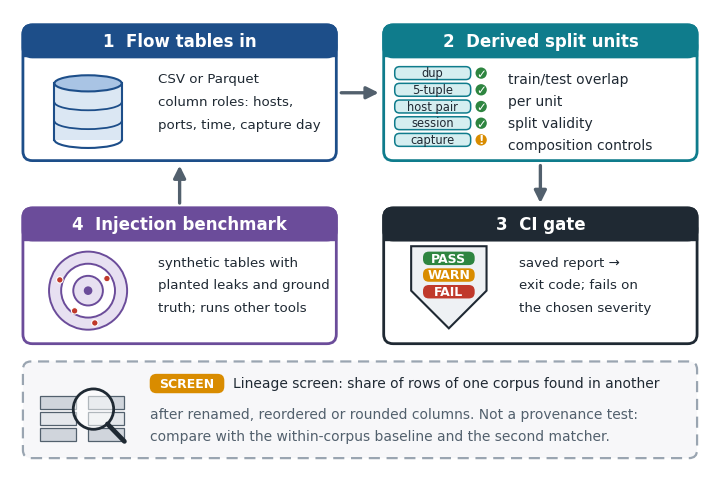

Here is the Python script that generated this plot:
"""Workflow figure (Fig. 1) for the leakdepth paper. All icons are drawn here from basic vector shapes (no external icons)."""
import matplotlib
matplotlib.use("Agg")
import matplotlib.pyplot as plt
from matplotlib.patches import FancyBboxPatch, Rectangle, Circle, Ellipse, Polygon, FancyArrowPatch, Arc
from matplotlib.lines import Line2D

INK, MUTED, BG = "#1f2933", "#52606d", "#ffffff"
BLUE, TEAL, GREEN, AMBER, RED, VIOLET, GRAY = "#1d4e89", "#0f7c8c", "#2e8540", "#d98c00", "#c0392b", "#6b4c9a", "#9aa5b1"
plt.rcParams.update({"font.family": "DejaVu Sans"})
W, H = 26.0, 17.0
fig = plt.figure(figsize=(7.0, 7.0 * H / W))
ax = fig.add_axes([0, 0, 1, 1]); ax.set_xlim(0, W); ax.set_ylim(0, H); ax.axis("off")

def card(x, y, w, h, col, title, lines):
    ax.add_patch(FancyBboxPatch((x, y), w, h, boxstyle="round,pad=0.02,rounding_size=0.35", fc="white", ec=col, lw=2.0))
    ax.add_patch(FancyBboxPatch((x, y + h - 1.15), w, 1.15, boxstyle="round,pad=0.02,rounding_size=0.35", fc=col, ec=col, lw=2.0))
    ax.add_patch(Rectangle((x, y + h - 1.15), w, 0.45, fc=col, ec=col))
    ax.text(x + w / 2, y + h - 0.58, title, ha="center", va="center", color="white", fontsize=12, fontweight="bold")
    for i, t in enumerate(lines):
        ax.text(x + 5.0, y + h - 2.0 - i * 0.85, t, ha="left", va="center", color=INK, fontsize=9.6)

def arrow(p0, p1):
    ax.add_patch(FancyArrowPatch(p0, p1, arrowstyle="-|>", mutation_scale=18, lw=2.4, color=MUTED))

cw, ch = 11.6, 5.0
X = [0.5, 13.9]; Y = [11.4, 4.6]

# 1. flow tables (top left): database
card(X[0], Y[0], cw, ch, BLUE, "1  Flow tables in", ["CSV or Parquet", "column roles: hosts,", "ports, time, capture day"])
cx, yb, yt, rw = X[0] + 2.4, Y[0] + 0.75, Y[0] + 2.85, 1.25
ax.add_patch(Rectangle((cx - rw, yb), 2 * rw, yt - yb, fc="#dbe7f3", ec="none"))
ax.add_line(Line2D([cx - rw] * 2, [yb, yt], color=BLUE, lw=1.5)); ax.add_line(Line2D([cx + rw] * 2, [yb, yt], color=BLUE, lw=1.5))
ax.add_patch(Ellipse((cx, yb), 2 * rw, 0.6, fc="#dbe7f3", ec="none", zorder=0))
ax.add_patch(Arc((cx, yb), 2 * rw, 0.6, theta1=180, theta2=360, ec=BLUE, lw=1.5))
for yy in (yb + (yt - yb) / 3, yb + 2 * (yt - yb) / 3):
    ax.add_patch(Arc((cx, yy), 2 * rw, 0.6, theta1=180, theta2=360, ec=BLUE, lw=1.3))
ax.add_patch(Ellipse((cx, yt), 2 * rw, 0.6, fc="#a9c4e4", ec=BLUE, lw=1.5))

# 2. derived split units (top right)
card(X[1], Y[0], cw, ch, TEAL, "2  Derived split units", ["", "", ""])
for i, u in enumerate(["dup", "5-tuple", "host pair", "session", "capture"]):
    yy = Y[0] + 3.0 - i * 0.62
    ax.add_patch(FancyBboxPatch((X[1] + 0.4, yy), 2.8, 0.46, boxstyle="round,pad=0.01,rounding_size=0.18", fc="#d5eef0", ec=TEAL, lw=1.1))
    ax.text(X[1] + 1.8, yy + 0.23, u, ha="center", va="center", fontsize=8.3, color=INK)
    ok = i != 4
    ax.add_patch(Circle((X[1] + 3.6, yy + 0.23), 0.21, fc=GREEN if ok else AMBER, ec="none"))
    ax.text(X[1] + 3.6, yy + 0.22, "✓" if ok else "!", ha="center", va="center", fontsize=8.5, color="white", fontweight="bold")
for i, t in enumerate(["train/test overlap", "per unit", "split validity", "composition controls"]):
    ax.text(X[1] + 4.6, Y[0] + 3.0 - i * 0.82, t, ha="left", va="center", color=INK, fontsize=10)

# 3. CI gate (bottom right)
card(X[1], Y[1], cw, ch, INK, "3  CI gate", ["saved report →", "exit code; fails on", "the chosen severity"])
sx, sy = X[1] + 2.4, Y[1] + 0.55
ax.add_patch(Polygon([(sx - 1.4, sy + 3.05), (sx + 1.4, sy + 3.05), (sx + 1.4, sy + 1.4), (sx, sy), (sx - 1.4, sy + 1.4)],
                     closed=True, fc="#eef1f4", ec=INK, lw=1.5))
for i, (lab, c) in enumerate([("PASS", GREEN), ("WARN", AMBER), ("FAIL", RED)]):
    yy = sy + 2.6 - i * 0.62
    ax.add_patch(FancyBboxPatch((sx - 0.95, yy - 0.24), 1.9, 0.48, boxstyle="round,pad=0.01,rounding_size=0.22", fc=c, ec="none"))
    ax.text(sx, yy, lab, ha="center", va="center", fontsize=9, color="white", fontweight="bold")

# 4. injection benchmark (bottom left)
card(X[0], Y[1], cw, ch, VIOLET, "4  Injection benchmark", ["synthetic tables with", "planted leaks and ground", "truth; runs other tools"])
tx, ty = X[0] + 2.4, Y[1] + 1.95
for r_, c in [(1.45, "#e7e0f1"), (1.0, "white"), (0.55, "#e7e0f1")]:
    ax.add_patch(Circle((tx, ty), r_, fc=c, ec=VIOLET, lw=1.4))
ax.add_patch(Circle((tx, ty), 0.16, fc=VIOLET, ec="none"))
for (dx, dy) in [(0.7, 0.45), (-0.5, -0.75), (0.25, -1.2), (-1.05, 0.4)]:
    ax.add_patch(Circle((tx + dx, ty + dy), 0.12, fc=RED, ec="white", lw=0.8))

arrow((X[0] + cw + 0.1, Y[0] + ch / 2), (X[1] - 0.1, Y[0] + ch / 2))            # 1 -> 2
arrow((X[1] + cw / 2, Y[0] - 0.1), (X[1] + cw / 2, Y[1] + ch + 0.1))             # 2 -> 3
arrow((X[0] + cw / 2, Y[1] + ch + 0.1), (X[0] + cw / 2, Y[0] - 0.1))             # 4 -> 1 (generates tables)

# lineage screen band
ax.add_patch(FancyBboxPatch((0.5, 0.35), 25.0, 3.55, boxstyle="round,pad=0.02,rounding_size=0.3", fc="#f7f7f9", ec=GRAY, lw=1.6, ls=(0, (5, 3))))
for x0 in (1.1, 2.9):
    for r in range(3):
        ax.add_patch(Rectangle((x0, 0.95 + r * 0.6), 1.35, 0.5, fc="#e4e7eb" if r % 2 else "#d0d5dc", ec=MUTED, lw=0.9))
ax.add_patch(Circle((3.1, 2.15), 0.75, fc=(1, 1, 1, 0.55), ec=INK, lw=2.0))
ax.add_line(Line2D([3.62, 4.25], [1.6, 0.95], color=INK, lw=3.4, solid_capstyle="round"))
ax.add_patch(FancyBboxPatch((5.2, 2.75), 2.75, 0.7, boxstyle="round,pad=0.01,rounding_size=0.25", fc=AMBER, ec="none"))
ax.text(6.575, 3.1, "SCREEN", ha="center", va="center", fontsize=9, color="white", fontweight="bold")
ax.text(8.3, 3.1, "Lineage screen: share of rows of one corpus found in another", ha="left", va="center", fontsize=10, color=INK)
ax.text(5.2, 1.95, "after renamed, reordered or rounded columns. Not a provenance test:", ha="left", va="center", fontsize=10, color=MUTED)
ax.text(5.2, 1.15, "compare with the within-corpus baseline and the second matcher.", ha="left", va="center", fontsize=10, color=MUTED)

for ext in ("pdf", "png"):
    fig.savefig(f"fig_workflow.{ext}", dpi=300, facecolor=BG)
print("written")
